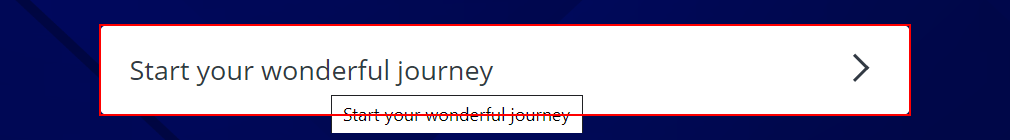
Workflow: Main

Step 1: click on the link 'Start your wonderful journey'
